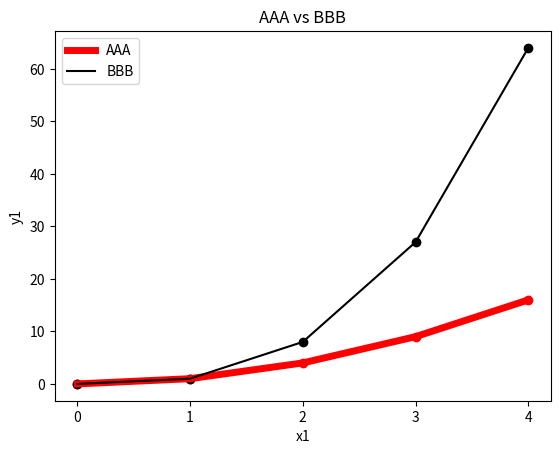

This chart was generated by the following Python code:
from matplotlib import pyplot as plt
from matplotlib.ticker import MultipleLocator

x1 = list(range(5))
y1 = [i**2 for i in x1]

x2 = list(range(5))
y2 = [i**3 for i in x1]

fig, ax = plt.subplots()
ax.plot(x1, y1, label="AAA", color="red",linewidth=5)
ax.plot(x2, y2, label="BBB", color="black")
ax.scatter(x1, y1, color="red")
ax.scatter(x2, y2, color="black")

ax.set_title("AAA vs BBB")

ax.set_xlabel("x1")
ax.set_ylabel("y1")

# ax.set_xticks([0, 1, 2, 3, 4])

ax.xaxis.set_major_locator(MultipleLocator(1))

ax.legend()
plt.show()